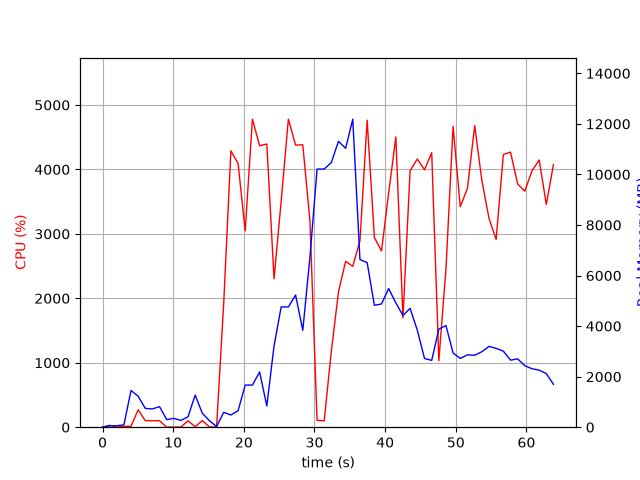

Values plotted in this chart, from the file beside it:
elapsed_time, nproc, cpu, mem_real, mem_virtual
3.504753112792969e-05, 1, 0.0, 6.391, 27215
1.006, 2, 29.8, 54.51, 237.6
2.014, 2, 1.0, 56.38, 238.8
3.022, 2, 12.9, 91.34, 8270
4.03, 7, 13.9, 1455, 16044
5.039, 6, 270.1, 1225, 17179
6.049, 4, 102.0, 743.4, 8333
7.059, 3, 100.1, 722.9, 5916
8.069, 3, 100.2, 814.3, 6028
9.077, 3, 1.0, 299.6, 5396
10.09, 3, 3.0, 350.3, 5450
11.09, 3, 2.0, 267.6, 5386
12.1, 3, 99.2, 413.3, 5490
13.11, 10, 7.9, 1270, 30736
14.12, 4, 102.1, 552.6, 7960
15.13, 3, 4.0, 256.7, 5393
16.14, 1, 1.0, 24.68, 125
17.15, 1, 1919, 586.6, 29053
18.17, 1, 4289, 483.1, 29451
19.18, 1, 4093, 651.3, 29487
20.19, 1, 3047, 1668, 31332
21.21, 1, 4779, 1668, 31332
22.23, 1, 4368, 2184, 32876
23.25, 1, 4395, 839.9, 32876
24.27, 1, 2303, 3211, 33460
25.28, 1, 3506, 4759, 37358
26.3, 1, 4779, 4759, 37358
27.32, 1, 4377, 5228, 37358
28.34, 1, 4383, 3834, 37358
29.36, 1, 3200, 6729, 41299
30.36, 1, 106.1, 10213, 46419
31.37, 1, 99.2, 10213, 46419
32.38, 1, 1177, 10472, 46419
33.39, 1, 2099, 11311, 46419
34.41, 1, 2574, 11033, 52591
35.42, 1, 2497, 12186, 52641
36.43, 1, 2893, 6633, 52698
37.46, 1, 4763, 6511, 52698
38.47, 1, 2945, 4822, 52955
39.49, 1, 2735, 4876, 52955
40.49, 1, 3632, 5488, 52955
41.51, 1, 4504, 4918, 52955
42.52, 1, 1696, 4419, 52955
43.53, 1, 3979, 4703, 52955
44.55, 1, 4162, 3840, 52955
45.57, 1, 3994, 2720, 53026
46.59, 1, 4259, 2644, 53026
47.6, 1, 1032, 3880, 53026
48.61, 1, 2454, 4022, 53026
49.62, 1, 4668, 2934, 53026
50.63, 1, 3421, 2721, 53034
51.65, 1, 3709, 2861, 53034
52.67, 1, 4680, 2847, 53034
53.69, 1, 3825, 2987, 53034
54.7, 1, 3240, 3197, 53034
55.71, 1, 2913, 3119, 53034
56.73, 1, 4230, 3009, 53042
57.74, 1, 4269, 2653, 53042
58.76, 1, 3773, 2704, 53042
59.77, 1, 3663, 2431, 53052
... 4 more rows
